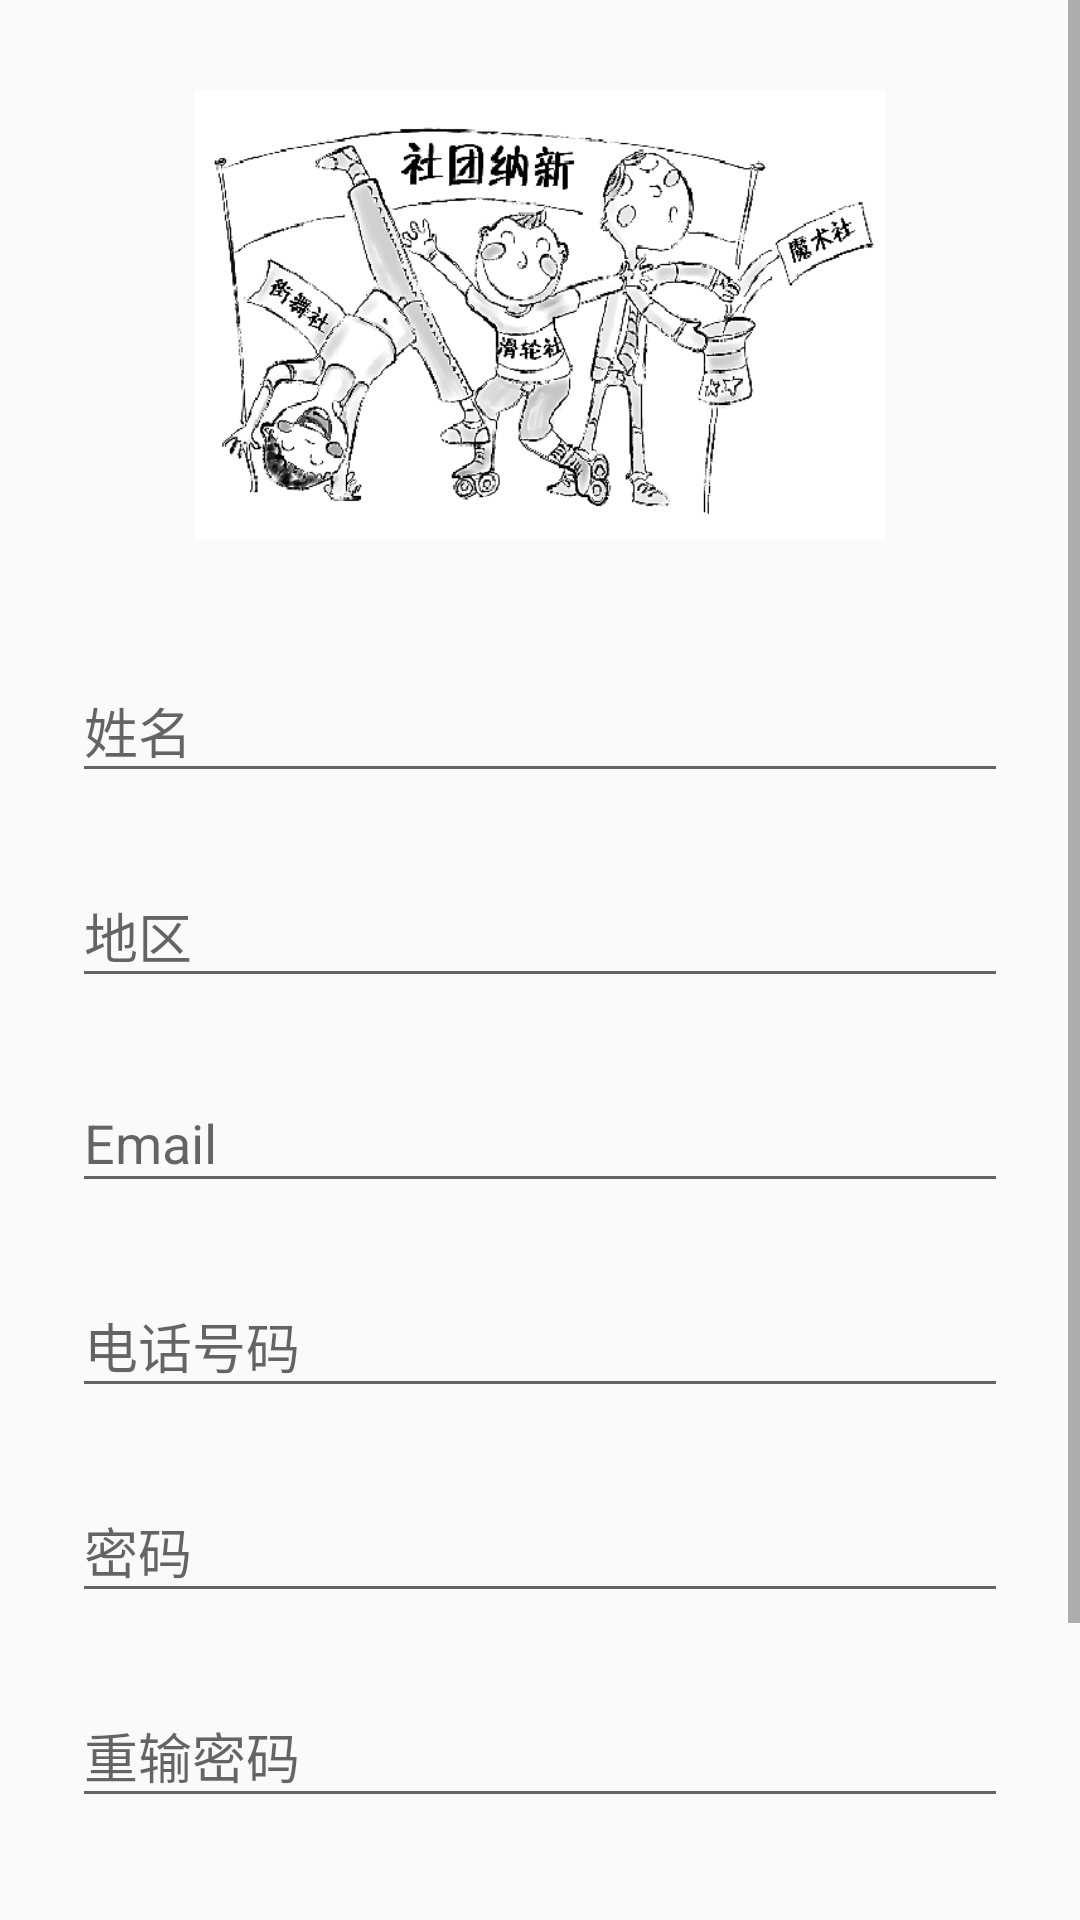

Reconstruct the res/layout file that produces this screen, plus the resources it refers to.
<!-- AndroidManifest.xml: application theme Theme.Design.Light.NoActionBar -->
<!-- res/layout/activity_signup.xml -->
<?xml version="1.0" encoding="utf-8"?>
<ScrollView
    xmlns:android="http://schemas.android.com/apk/res/android"
    android:layout_width="match_parent"
    android:layout_height="match_parent"
    android:fitsSystemWindows="true">

    <LinearLayout
        android:orientation="vertical"
        android:layout_width="match_parent"
        android:layout_height="wrap_content"
        android:paddingTop="30dp"
        android:paddingLeft="24dp"
        android:paddingRight="24dp">

        <ImageView android:src="@drawable/community"
            android:layout_width="wrap_content"
            android:layout_height="150dp"
            android:layout_marginBottom="24dp"
            android:layout_gravity="center_horizontal" />

        
        <android.support.design.widget.TextInputLayout
            android:layout_width="match_parent"
            android:layout_height="wrap_content"
            android:layout_marginTop="8dp"
            android:layout_marginBottom="8dp">
            <EditText android:id="@+id/input_name"
                android:layout_width="match_parent"
                android:layout_height="wrap_content"
                android:inputType="textPersonName"
                android:hint="姓名" />
        </android.support.design.widget.TextInputLayout>

        
        <android.support.design.widget.TextInputLayout
            android:layout_width="match_parent"
            android:layout_height="wrap_content"
            android:layout_marginTop="8dp"
            android:layout_marginBottom="8dp">
            <EditText android:id="@+id/input_school"
                android:layout_width="match_parent"
                android:layout_height="wrap_content"
                android:inputType="textPostalAddress"
                android:hint="地区" />
        </android.support.design.widget.TextInputLayout>



        
        <android.support.design.widget.TextInputLayout
            android:layout_width="match_parent"
            android:layout_height="wrap_content"
            android:layout_marginTop="8dp"
            android:layout_marginBottom="8dp">
            <EditText android:id="@+id/input_email"
                android:layout_width="match_parent"
                android:layout_height="wrap_content"
                android:inputType="textEmailAddress"
                android:hint="Email" />
        </android.support.design.widget.TextInputLayout>


        
        <android.support.design.widget.TextInputLayout
            android:layout_width="match_parent"
            android:layout_height="wrap_content"
            android:layout_marginTop="8dp"
            android:layout_marginBottom="8dp">
            <EditText android:id="@+id/input_mobile"
                android:layout_width="match_parent"
                android:layout_height="wrap_content"
                android:inputType="phone"
                android:hint="电话号码" />
        </android.support.design.widget.TextInputLayout>

        
        <android.support.design.widget.TextInputLayout
            android:layout_width="match_parent"
            android:layout_height="wrap_content"
            android:layout_marginTop="8dp"
            android:layout_marginBottom="8dp">
            <EditText android:id="@+id/input_password"
                android:layout_width="match_parent"
                android:layout_height="wrap_content"
                android:inputType="numberPassword"
                android:hint="密码"/>
        </android.support.design.widget.TextInputLayout>

        
        <android.support.design.widget.TextInputLayout
            android:layout_width="match_parent"
            android:layout_height="wrap_content"
            android:layout_marginTop="8dp"
            android:layout_marginBottom="8dp">
            <EditText android:id="@+id/input_reEnterPassword"
                android:layout_width="match_parent"
                android:layout_height="wrap_content"
                android:inputType="numberPassword"
                android:hint="重输密码"/>
        </android.support.design.widget.TextInputLayout>

        <LinearLayout
            android:visibility="gone"
            android:layout_width="match_parent"
            android:layout_height="wrap_content"
            android:layout_marginTop="8dp"
            android:layout_marginBottom="8dp"
            android:orientation="horizontal">
            
            <android.support.design.widget.TextInputLayout
                android:layout_width="0dp"
                android:layout_height="wrap_content"
                android:layout_weight="1">
                <EditText android:id="@+id/input_verify"
                    android:layout_width="match_parent"
                    android:layout_height="wrap_content"
                    android:inputType="number"
                    android:hint="验证码"/>
            </android.support.design.widget.TextInputLayout>
            <Button
                android:id="@+id/btn_verify"
                android:layout_width="0dp"
                android:layout_gravity="bottom"
                android:layout_height="wrap_content"
                android:layout_weight="1"
                android:text="点击获取验证码"/>
        </LinearLayout>

        
        <android.support.v7.widget.AppCompatButton
            android:id="@+id/btn_signup"
            android:layout_width="fill_parent"
            android:layout_height="wrap_content"
            android:layout_marginTop="24dp"
            android:layout_marginBottom="24dp"
            android:padding="12dp"
            android:text="创建账号"/>

        <TextView android:id="@+id/link_login"
            android:layout_width="fill_parent"
            android:layout_height="wrap_content"
            android:layout_marginBottom="24dp"
            android:text="已经有账号了？ 登陆"
            android:gravity="center"
            android:textSize="16dip"/>

    </LinearLayout>
</ScrollView>
<!-- resources referenced by this layout -->
<resources>
  <!-- drawable community: jpg bitmap (drawable, 122221 bytes) -->
</resources>
